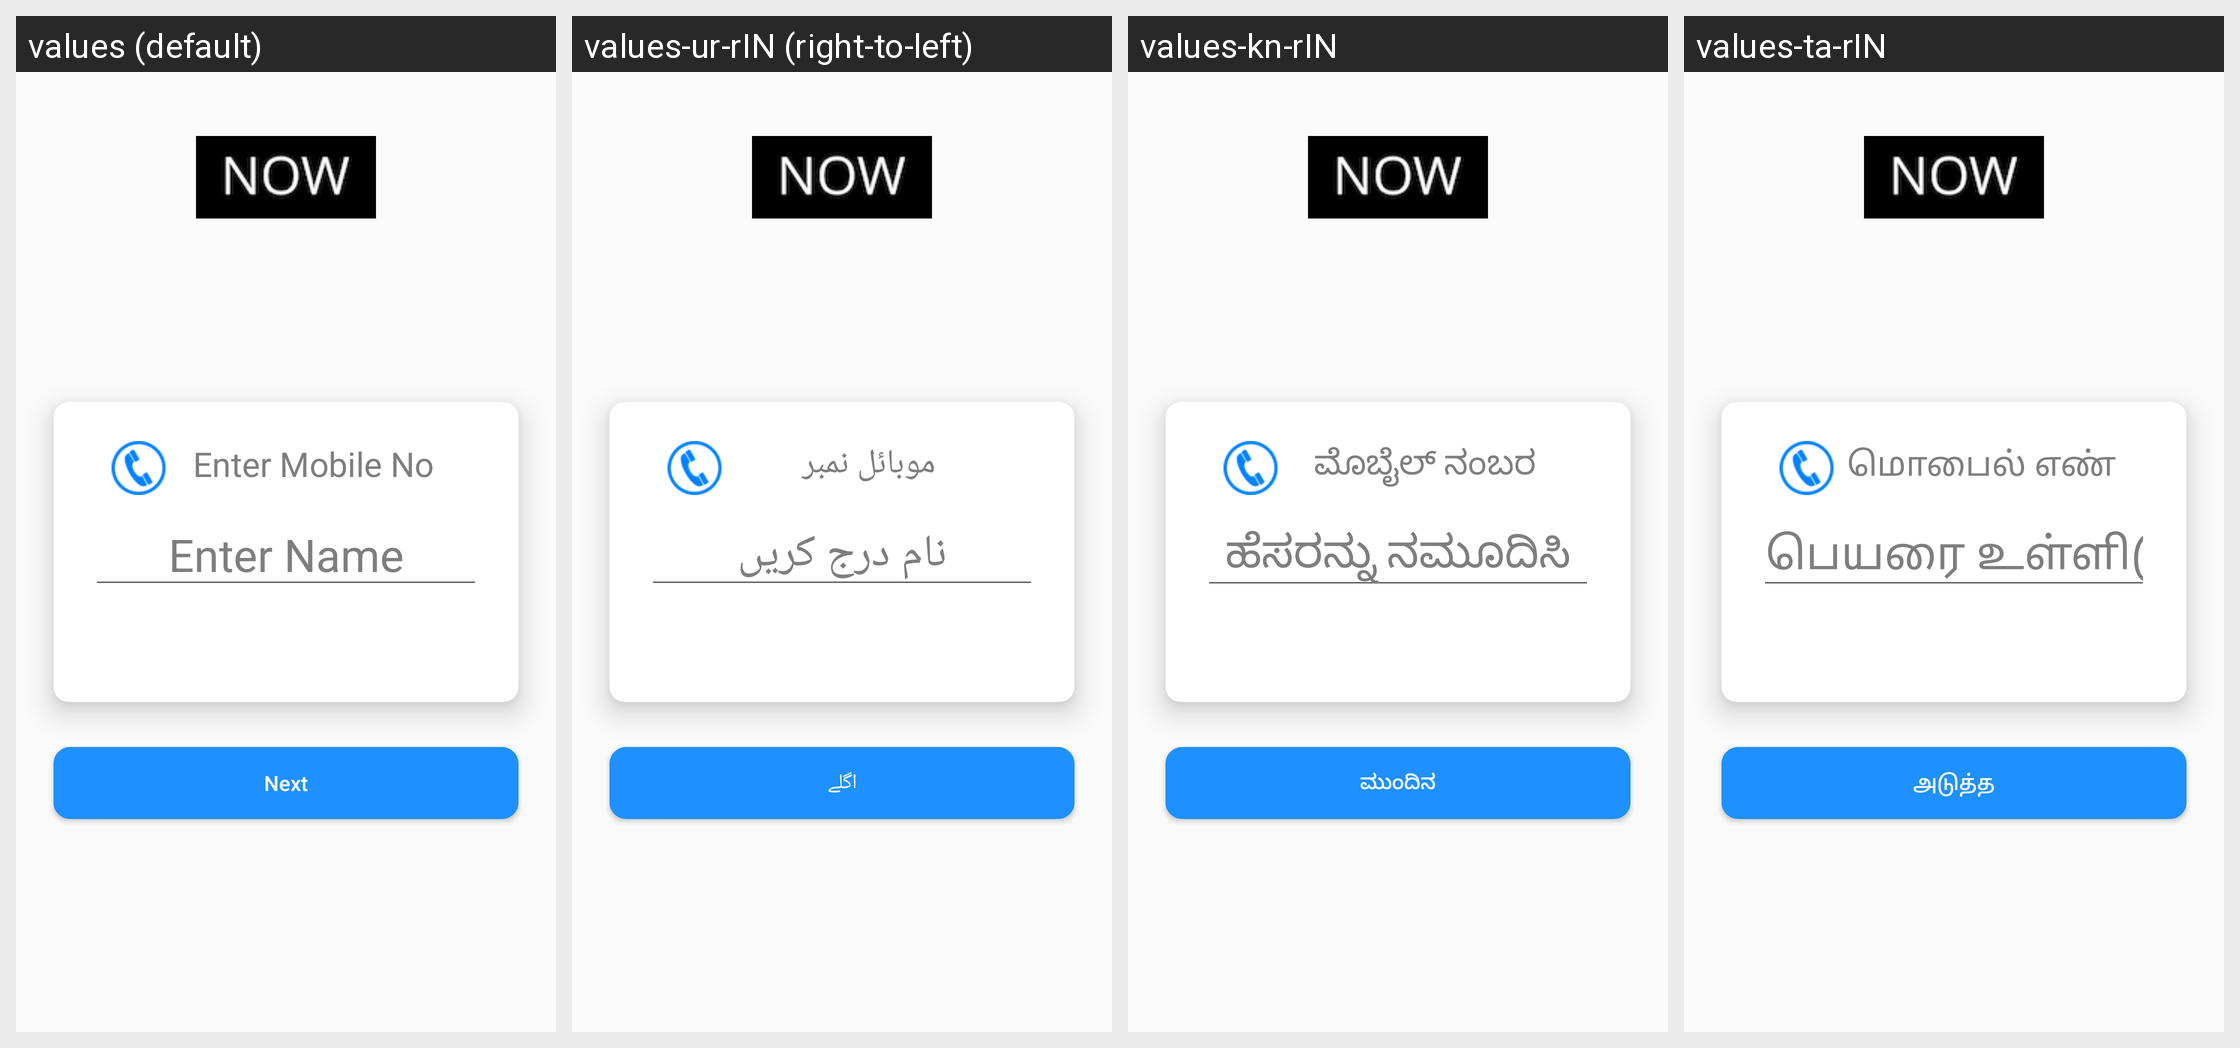

The Android screen above is rendered under several locales of the same app. Produce the string resources it draws, with the default and per-locale values.
Android screen res/layout/activity_rider_login.xml rendered under 4 locales, left to right: values (default), values-ur-rIN (right-to-left), values-kn-rIN, values-ta-rIN. Device: Nexus 5 (rendered at 1080×1920; each locale shown at half size, 540×960, under a caption strip naming it); theme AppTheme.
Other locales in the repository, not shown: values-hi-rIN, values-te-rIN.
Strings drawn on this screen, with the default value and each locale's value (text and hints the layout hard-codes, and strings that could not be matched under every locale, appear in the picture but are not listed):

enter_mobile_no
  values: Enter Mobile No
  values-ur-rIN: موبائل نمبر
  values-kn-rIN: ಮೊಬೈಲ್ ನಂಬರ
  values-ta-rIN: மொபைல் எண்

enter_name
  values: Enter Name
  values-ur-rIN: نام درج کریں
  values-kn-rIN: ಹೆಸರನ್ನು ನಮೂದಿಸಿ
  values-ta-rIN: பெயரை உள்ளிடுக

next
  values: Next
  values-ur-rIN: اگلے
  values-kn-rIN: ಮುಂದಿನ
  values-ta-rIN: அடுத்த
